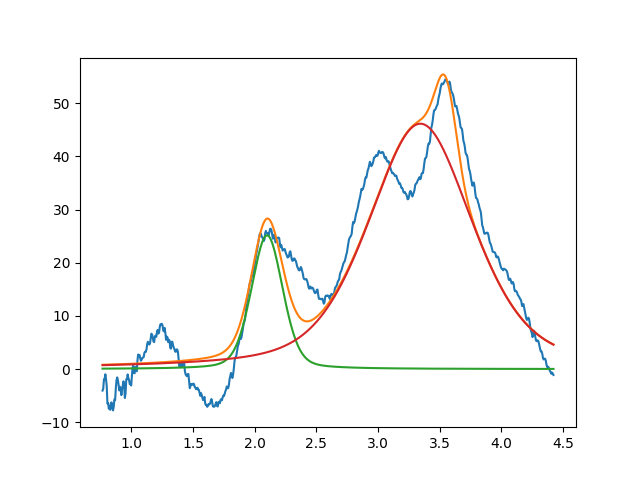

Values plotted in this chart, from the file beside it:
2.099999999999999645e+00, 2.515168398358238733e+01, 2.999999999999999334e-01, 7.467435828822716060e-01
3.343055923125092921e+00, 4.616705015838432757e+01, 9.999999999999998890e-01, 5.631949506068686384e-01
3.549999999999999378e+00, 1.449691117409816776e+01, 1.936102651349995429e-01, 9.999999999999998890e-01
